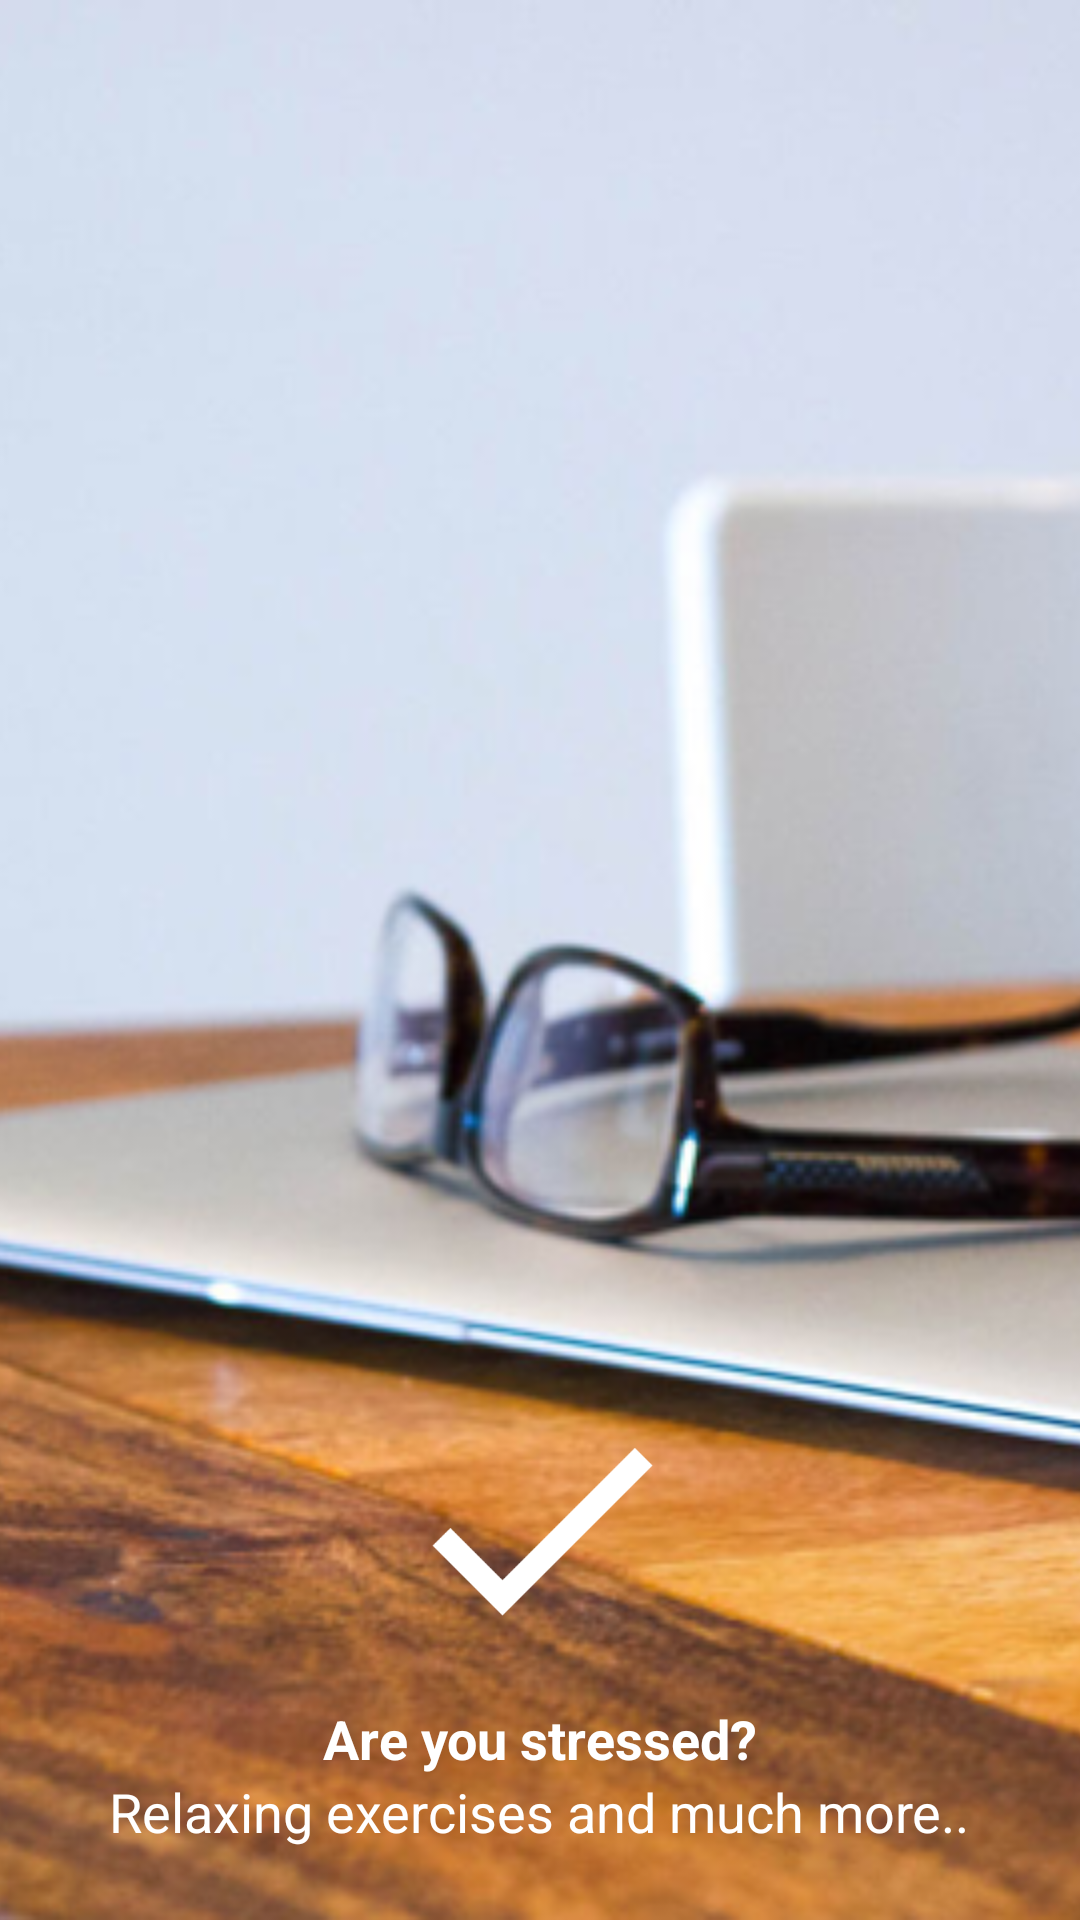

Android layout source for this screen:
<!-- AndroidManifest.xml: application theme MyAppTheme -->
<!-- res/layout/fragment_home.xml -->
<?xml version="1.0" encoding="utf-8"?>
<FrameLayout xmlns:android="http://schemas.android.com/apk/res/android"
    android:id="@+id/main_layout"
    android:orientation="vertical" android:layout_width="match_parent"
    android:layout_height="match_parent"
    android:background="@drawable/blurred_bg">

    <ImageView
        android:layout_width="match_parent"
        android:scaleType="centerCrop"
        android:layout_gravity="center"
        android:layout_height="match_parent"
        android:src="@drawable/slideshow"/>

    <LinearLayout
        android:layout_width="match_parent"
        android:layout_height="wrap_content"
        android:layout_gravity="bottom"
        android:gravity="center_horizontal"
        android:orientation="vertical"
        android:layout_margin="@dimen/padding_big"
        android:background="@android:color/transparent">

        <ImageView
            android:layout_width="wrap_content"
            android:layout_height="wrap_content"
            android:layout_alignParentTop="true"
            android:layout_centerHorizontal="true"
            android:background="@android:color/transparent"
            android:src="@drawable/ic_home"/>

        <TextView
            android:text="@string/text_greeting_title"
            android:textStyle="bold"
            android:layout_centerHorizontal="true"
            style="?android:attr/textAppearanceMedium"
            android:layout_width="wrap_content"
            android:layout_height="wrap_content" />

        <TextView
            android:text="@string/text_greeting_message"
            android:layout_centerHorizontal="true"
            style="?android:attr/textAppearanceMedium"
            android:layout_width="wrap_content"
            android:layout_height="wrap_content" />

    </LinearLayout>

</FrameLayout>
<!-- resources referenced by this layout -->
<resources>
  <dimen name="padding_big">24dp</dimen>
  <!-- drawable blurred_bg: png bitmap (drawable-xxhdpi, 353551 bytes) -->
  <!-- drawable ic_home: png bitmap (drawable-hdpi, 1052 bytes) -->
  <!-- drawable slideshow: png bitmap (drawable-xhdpi, 407867 bytes) -->
  <string name="text_greeting_message">Relaxing exercises and much more..</string>
  <string name="text_greeting_title">Are you stressed?</string>
  <style name="MyAppTheme" parent="AppTheme" />
  <style name="AppTheme" parent="Theme.AppCompat.Light.DarkActionBar">
          <item name="windowNoTitle">true</item>
          <item name="windowActionBar">false</item>
          <item name="android:windowBackground">@drawable/blurred_bg</item>
          <item name="actionBarTheme">@style/AppCompatActionBarStyle</item>
          <item name="actionBarStyle">@style/AppCompatActionBarStyle</item>
          <item name="android:actionBarStyle">@style/AppCompatActionBarStyle</item>
          <item name="colorPrimary">@color/colorPrimary</item>
          <item name="colorPrimaryDark">@color/colorPrimaryDark</item>
          <item name="colorAccent">@color/colorAccent</item>
          <item name="android:textColorSecondary">@color/textColorSecondary</item>
      </style>
  <style name="AppCompatActionBarStyle" parent="ThemeOverlay.AppCompat.Light">
          <item name="colorPrimary">@color/actionBarBackround</item>
          <item name="android:windowContentOverlay">@null</item>
      </style>
  <color name="colorPrimary">@color/color_white</color>
  <color name="colorPrimaryDark">#303F9F</color>
  <color name="colorAccent">#FF4081</color>
  <color name="textColorSecondary">@color/color_white</color>
  <color name="actionBarBackround">@color/color_white</color>
  <color name="color_white">#FFFFFF</color>
</resources>
